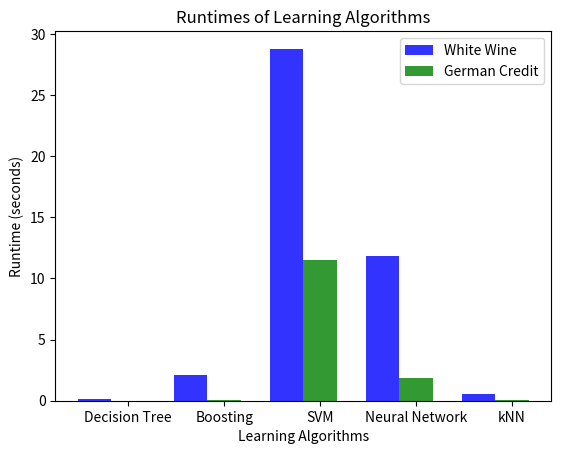

Source code (Python):
import matplotlib.pyplot as plt
import numpy as np

def graphAccuracies():
    title = "Accuracies of Learning Algorithms"
    algorithms = ['Decision Tree', 'Boosting', 'SVM', 'Neural Network', 'kNN']
    wineAccuracies = [54.32, 63.9, 64.4, 54.3, 64.06]
    germanAccuracies = [71.67, 73, 73, 69.7, 72.67]

    for i, x in enumerate(wineAccuracies):
        wineAccuracies[i] -= 50

    for i, x in enumerate(germanAccuracies):
        germanAccuracies[i] -= 50

    # data to plot
    n_groups = len(algorithms)

    # create plot
    fig, ax = plt.subplots()
    index = np.arange(n_groups)
    bar_width = 0.35
    opacity = 0.8

    rects1 = plt.bar(index, wineAccuracies, bar_width,
                     alpha=opacity,
                     color='b',
                     label='White Wine',
                     bottom=50)

    rects2 = plt.bar(index + bar_width, germanAccuracies, bar_width,
                     alpha=opacity,
                     color='g',
                     label='German Credit',
                     bottom=50)

    plt.xlabel('Learning Algorithms')
    plt.ylabel('Accuracy Score (%)')
    plt.title(title)
    plt.xticks(index + bar_width, algorithms)
    plt.legend(loc=4)

    plt.show()

    plt.savefig("figures/algorithms.png")

def graphRuntimes():
    title = "Runtimes of Learning Algorithms"
    algorithms = ['Decision Tree', 'Boosting', 'SVM', 'Neural Network', 'kNN']
    wineRuntimes = [.149, 2.07, 28.79, 11.8, .51]
    germanRuntimes = [.01, .02, 11.48, 1.83, .03]

    # data to plot
    n_groups = len(algorithms)

    # create plot
    fig, ax = plt.subplots()
    index = np.arange(n_groups)
    bar_width = 0.35
    opacity = 0.8

    rects1 = plt.bar(index, wineRuntimes, bar_width,
                     alpha=opacity,
                     color='b',
                     label='White Wine')

    rects2 = plt.bar(index + bar_width, germanRuntimes, bar_width,
                     alpha=opacity,
                     color='g',
                     label='German Credit')

    plt.xlabel('Learning Algorithms')
    plt.ylabel('Runtime (seconds)')
    plt.title(title)
    plt.xticks(index + bar_width, algorithms)
    plt.legend()

    plt.show()

    # plt.savefig("figures/runtimes.png")

# graphAccuracies()
graphRuntimes()
